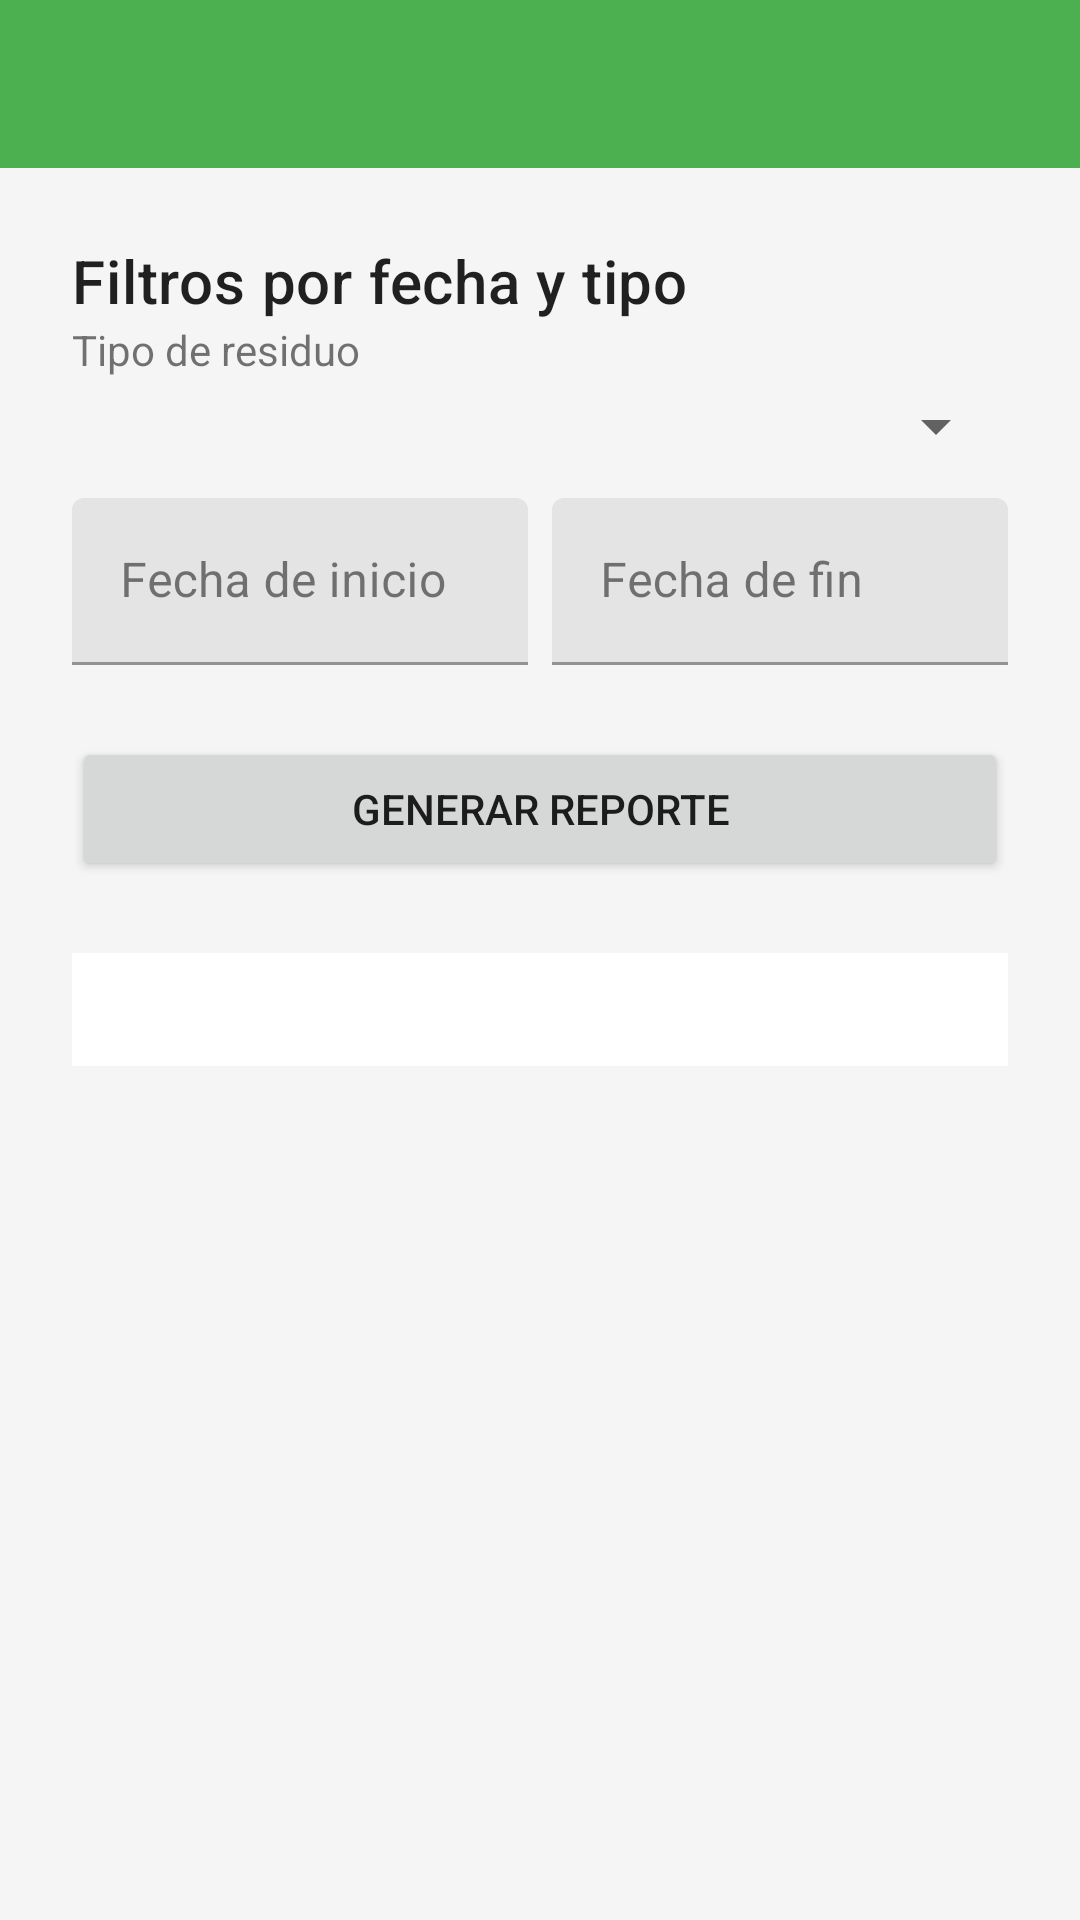

Here is an Android app screen rendered from its layout file. Give the layout XML and the strings, colors and styles it references.
<!-- AndroidManifest.xml: application theme Theme.RecoApp -->
<!-- res/layout/activity_reports.xml -->
<?xml version="1.0" encoding="utf-8"?>
<LinearLayout xmlns:android="http://schemas.android.com/apk/res/android"
    android:layout_width="match_parent"
    android:layout_height="match_parent"
    android:orientation="vertical"
    android:background="?attr/background">

    <include layout="@layout/toolbar" />

    <LinearLayout
        android:layout_width="match_parent"
        android:layout_height="match_parent"
        android:orientation="vertical"
        android:padding="24dp">

        <TextView
            android:layout_width="wrap_content"
            android:layout_height="wrap_content"
            android:text="@string/filters_title"
            android:textAppearance="?attr/textAppearanceHeadline6" />

        <TextView
            android:layout_width="match_parent"
            android:layout_height="wrap_content"
            android:paddingBottom="4dp"
            android:text="@string/hint_waste_type" />

        <Spinner
            android:id="@+id/spinnerReport"
            android:layout_width="match_parent"
            android:layout_height="wrap_content"
            android:prompt="@string/hint_waste_type" />

        <LinearLayout
            android:layout_width="match_parent"
            android:layout_height="wrap_content"
            android:layout_marginTop="12dp"
            android:orientation="horizontal">

            <com.google.android.material.textfield.TextInputLayout
                android:layout_width="0dp"
                android:layout_height="wrap_content"
                android:layout_weight="1"
                android:hint="@string/hint_start_date">

                <com.google.android.material.textfield.TextInputEditText
                    android:id="@+id/editStartDate"
                    android:layout_width="match_parent"
                    android:layout_height="wrap_content"
                    android:focusable="false" />
            </com.google.android.material.textfield.TextInputLayout>

            <com.google.android.material.textfield.TextInputLayout
                android:layout_width="0dp"
                android:layout_height="wrap_content"
                android:layout_marginStart="8dp"
                android:layout_weight="1"
                android:hint="@string/hint_end_date">

                <com.google.android.material.textfield.TextInputEditText
                    android:id="@+id/editEndDate"
                    android:layout_width="match_parent"
                    android:layout_height="wrap_content"
                    android:focusable="false" />
            </com.google.android.material.textfield.TextInputLayout>
        </LinearLayout>

        <Button
            android:id="@+id/btnGenerateReport"
            android:layout_width="match_parent"
            android:layout_height="wrap_content"
            android:layout_marginTop="24dp"
            android:text="@string/btn_generate_report" />

        <TextView
            android:id="@+id/textReportResult"
            android:layout_width="match_parent"
            android:layout_height="wrap_content"
            android:layout_marginTop="24dp"
            android:background="?attr/colorSurface"
            android:textColor="?attr/colorOnSurface"
            android:padding="8dp"
            android:textAppearance="?attr/textAppearanceBody1" />
    </LinearLayout>

</LinearLayout>
<!-- res/layout/toolbar.xml (included above) -->
<androidx.appcompat.widget.Toolbar xmlns:android="http://schemas.android.com/apk/res/android"
    xmlns:app="http://schemas.android.com/apk/res-auto"
    android:id="@+id/toolbar"
    android:layout_width="match_parent"
    android:layout_height="?attr/actionBarSize"
    android:background="?attr/colorPrimary"
    app:titleTextColor="?attr/colorOnPrimary"
    app:subtitleTextColor="?attr/colorOnPrimary"
    app:popupTheme="@style/ThemeOverlay.MaterialComponents" />
<!-- resources referenced by this layout -->
<resources>
  <string name="btn_generate_report">Generar Reporte</string>
  <string name="filters_title">Filtros por fecha y tipo</string>
  <string name="hint_end_date">Fecha de fin</string>
  <string name="hint_start_date">Fecha de inicio</string>
  <string name="hint_waste_type">Tipo de residuo</string>
  <style name="Theme.RecoApp" parent="Theme.MaterialComponents.DayNight.NoActionBar">
          <item name="colorPrimary">@color/primary</item>
          <item name="colorPrimaryVariant">@color/primary_dark</item>
          <item name="colorOnPrimary">@color/white</item>
  
          <item name="colorSecondary">@color/accent</item>
          <item name="colorSecondaryVariant">@color/accent</item>
          <item name="colorOnSecondary">@color/black</item>
  
          <item name="colorSurface">@color/surface</item>
          <item name="colorOnSurface">@color/on_surface</item>
          <item name="background">@color/background</item>
  
          <item name="android:statusBarColor">?attr/colorPrimaryVariant</item>
      </style>
  <color name="primary">#4CAF50</color>
  <color name="primary_dark">#388E3C</color>
  <color name="white">#FFFFFFFF</color>
  <color name="accent">#FF9800</color>
  <color name="black">#FF000000</color>
  <color name="surface">#FFFFFF</color>
  <color name="on_surface">#212121</color>
  <color name="background">#F5F5F5</color>
</resources>
